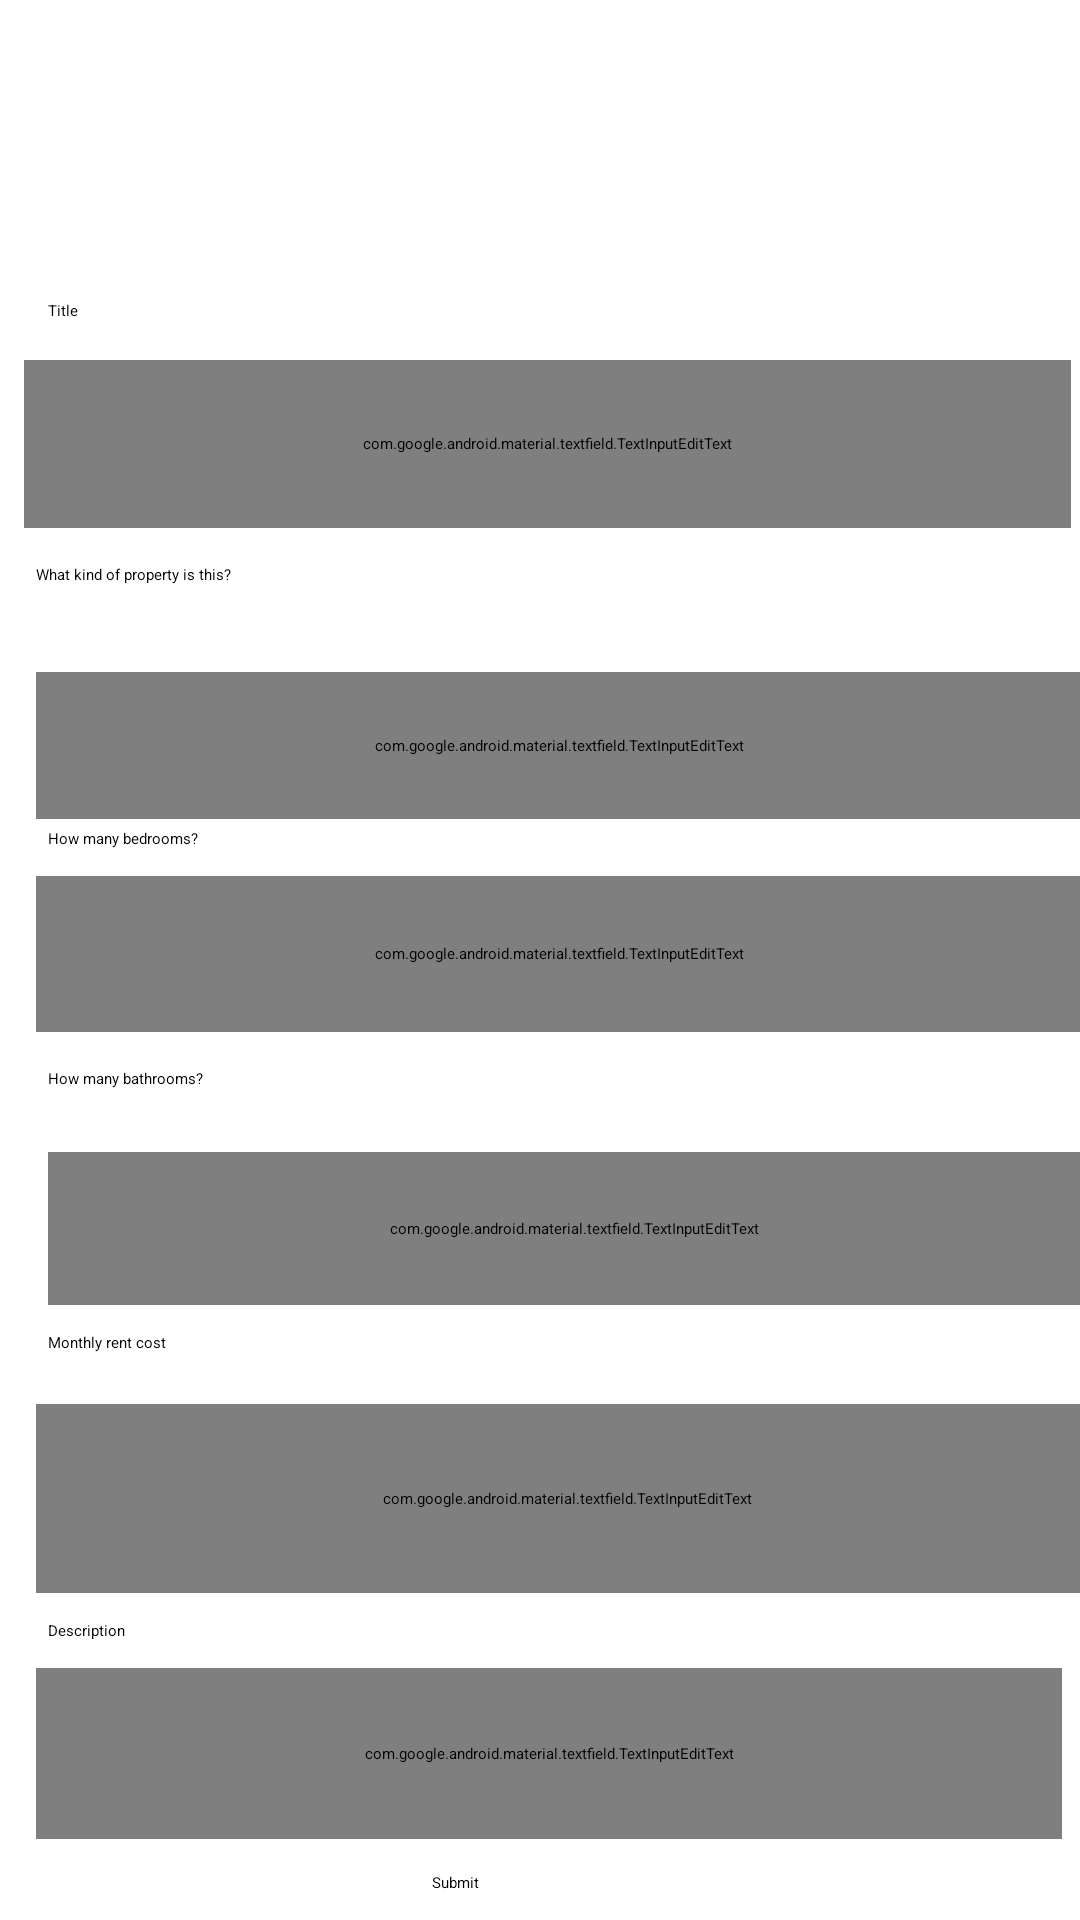

This screen was rendered from an Android layout file. Write that file and the resources it references.
<!-- AndroidManifest.xml: application theme Theme.RentalManagementForLandlords -->
<!-- res/layout/task_3_createlist.xml -->
<?xml version="1.0" encoding="utf-8"?>
<androidx.constraintlayout.widget.ConstraintLayout xmlns:android="http://schemas.android.com/apk/res/android"
    xmlns:app="http://schemas.android.com/apk/res-auto"
    xmlns:tools="http://schemas.android.com/tools"
    android:layout_width="match_parent"
    android:layout_height="match_parent"
    tools:context=".ui.majorTask3.task3">


    <com.google.android.material.textfield.TextInputEditText
        android:id="@+id/editText5"
        android:layout_width="342dp"
        android:layout_height="57dp"
        android:layout_marginStart="12dp"
        android:layout_marginTop="556dp"
        android:hint="Please add a description here"
        app:layout_constraintStart_toStartOf="parent"
        app:layout_constraintTop_toTopOf="parent" />

    <TextView
        android:id="@+id/textView20"
        android:layout_width="wrap_content"
        android:layout_height="wrap_content"
        android:layout_marginStart="16dp"
        android:layout_marginTop="540dp"
        android:text="Description"
        app:layout_constraintStart_toStartOf="parent"
        app:layout_constraintTop_toTopOf="parent" />

    <com.google.android.material.textfield.TextInputEditText
        android:id="@+id/editText4"
        android:layout_width="354dp"
        android:layout_height="63dp"
        android:layout_marginStart="12dp"
        android:layout_marginTop="468dp"
        android:hint="i.e $1000"
        app:layout_constraintStart_toStartOf="parent"
        app:layout_constraintTop_toTopOf="parent" />

    <TextView
        android:id="@+id/textView19"
        android:layout_width="wrap_content"
        android:layout_height="wrap_content"
        android:layout_marginStart="16dp"
        android:layout_marginTop="444dp"
        android:text="Monthly rent cost"
        app:layout_constraintStart_toStartOf="parent"
        app:layout_constraintTop_toTopOf="parent" />

    <com.google.android.material.textfield.TextInputEditText
        android:id="@+id/editText3"
        android:layout_width="351dp"
        android:layout_height="51dp"
        android:layout_marginStart="16dp"
        android:layout_marginTop="384dp"
        android:hint="i.e 1 or 2"
        app:layout_constraintStart_toStartOf="parent"
        app:layout_constraintTop_toTopOf="parent" />

    <TextView
        android:id="@+id/textView18"
        android:layout_width="wrap_content"
        android:layout_height="wrap_content"
        android:layout_marginStart="16dp"
        android:layout_marginTop="356dp"
        android:text="How many bathrooms?"
        app:layout_constraintStart_toStartOf="parent"
        app:layout_constraintTop_toTopOf="parent" />

    <com.google.android.material.textfield.TextInputEditText
        android:id="@+id/editText2"
        android:layout_width="349dp"
        android:layout_height="56dp"
        android:layout_marginStart="8dp"
        android:layout_marginTop="120dp"
        android:hint="Title"
        app:layout_constraintStart_toStartOf="parent"
        app:layout_constraintTop_toTopOf="parent" />

    <TextView
        android:id="@+id/textView17"
        android:layout_width="wrap_content"
        android:layout_height="wrap_content"
        android:layout_marginStart="16dp"
        android:layout_marginTop="100dp"
        android:text="Title"
        app:layout_constraintStart_toStartOf="parent"
        app:layout_constraintTop_toTopOf="parent" />

    <com.google.android.material.textfield.TextInputEditText
        android:id="@+id/editText"
        android:layout_width="349dp"
        android:layout_height="52dp"
        android:layout_marginStart="12dp"
        android:layout_marginTop="292dp"
        android:hint="i.e 1 or 2"
        app:layout_constraintStart_toStartOf="parent"
        app:layout_constraintTop_toTopOf="parent" />

    <TextView
        android:id="@+id/textView16"
        android:layout_width="wrap_content"
        android:layout_height="wrap_content"
        android:layout_marginStart="16dp"
        android:layout_marginTop="276dp"
        android:text="How many bedrooms?"
        app:layout_constraintStart_toStartOf="parent"
        app:layout_constraintTop_toTopOf="parent" />

    <TextView
        android:id="@+id/textView14"
        android:layout_width="wrap_content"
        android:layout_height="wrap_content"
        android:layout_marginStart="12dp"
        android:layout_marginTop="188dp"
        android:text="What kind of property is this?"
        app:layout_constraintStart_toStartOf="parent"
        app:layout_constraintTop_toTopOf="parent" />

    <com.google.android.material.textfield.TextInputEditText
        android:layout_width="349dp"
        android:layout_height="49dp"
        android:layout_marginStart="12dp"
        android:layout_marginTop="224dp"
        android:hint="Type of property"
        app:layout_constraintStart_toStartOf="parent"
        app:layout_constraintTop_toTopOf="parent" />

    <Button
        android:id="@+id/button4"
        android:layout_width="wrap_content"
        android:layout_height="wrap_content"
        android:layout_marginStart="144dp"
        android:layout_marginTop="624dp"
        android:text="Submit"
        app:layout_constraintStart_toStartOf="parent"
        app:layout_constraintTop_toTopOf="parent" />

    <ImageView
        android:id="@+id/imageView9"
        android:layout_width="97dp"
        android:layout_height="107dp"
        android:layout_marginStart="141dp"
        app:layout_constraintStart_toStartOf="parent"
        app:layout_constraintTop_toTopOf="parent"
        app:srcCompat="@drawable/property" />

</androidx.constraintlayout.widget.ConstraintLayout>
<!-- resources referenced by this layout -->
<resources>
  <!-- drawable property: png bitmap (drawable, 182299 bytes) -->
</resources>
